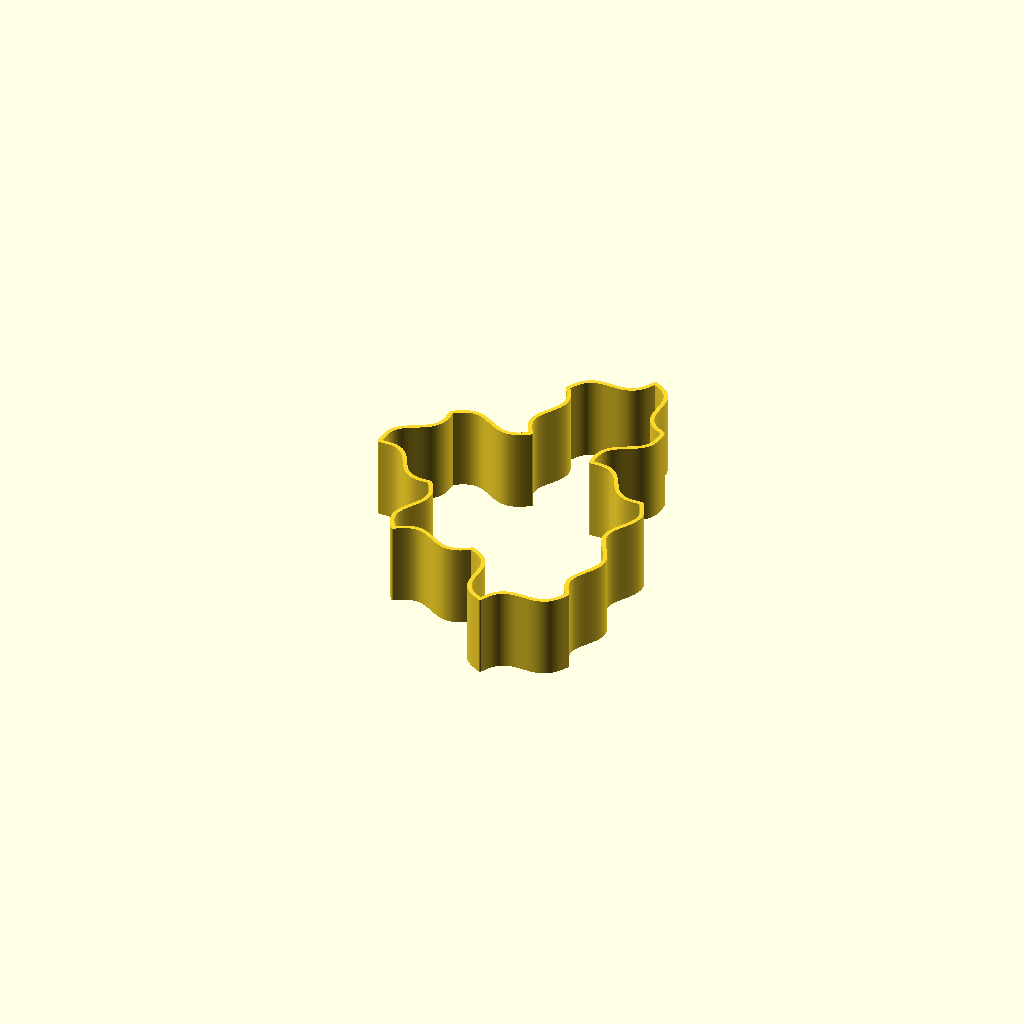
Cell 1: rendered with the file's own defaults.
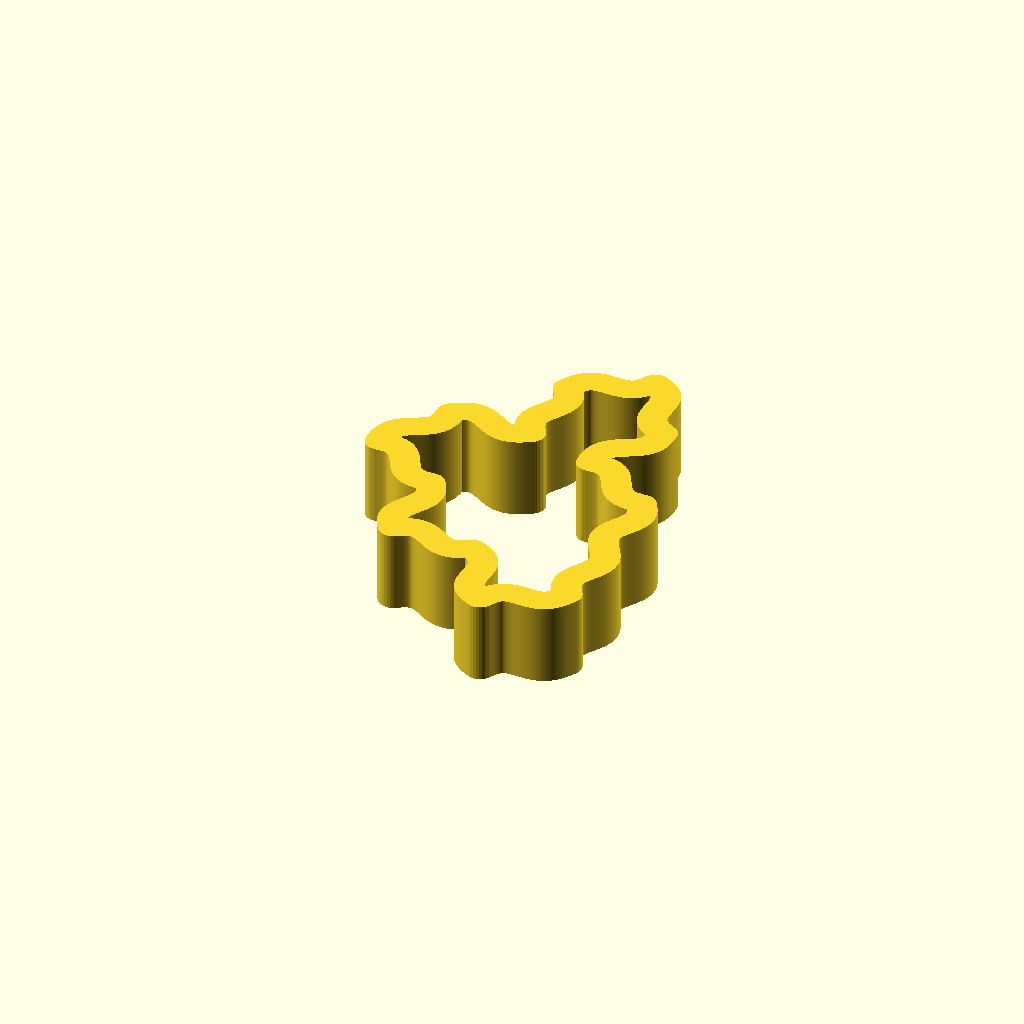
Cell 2 — preset "New set 1".
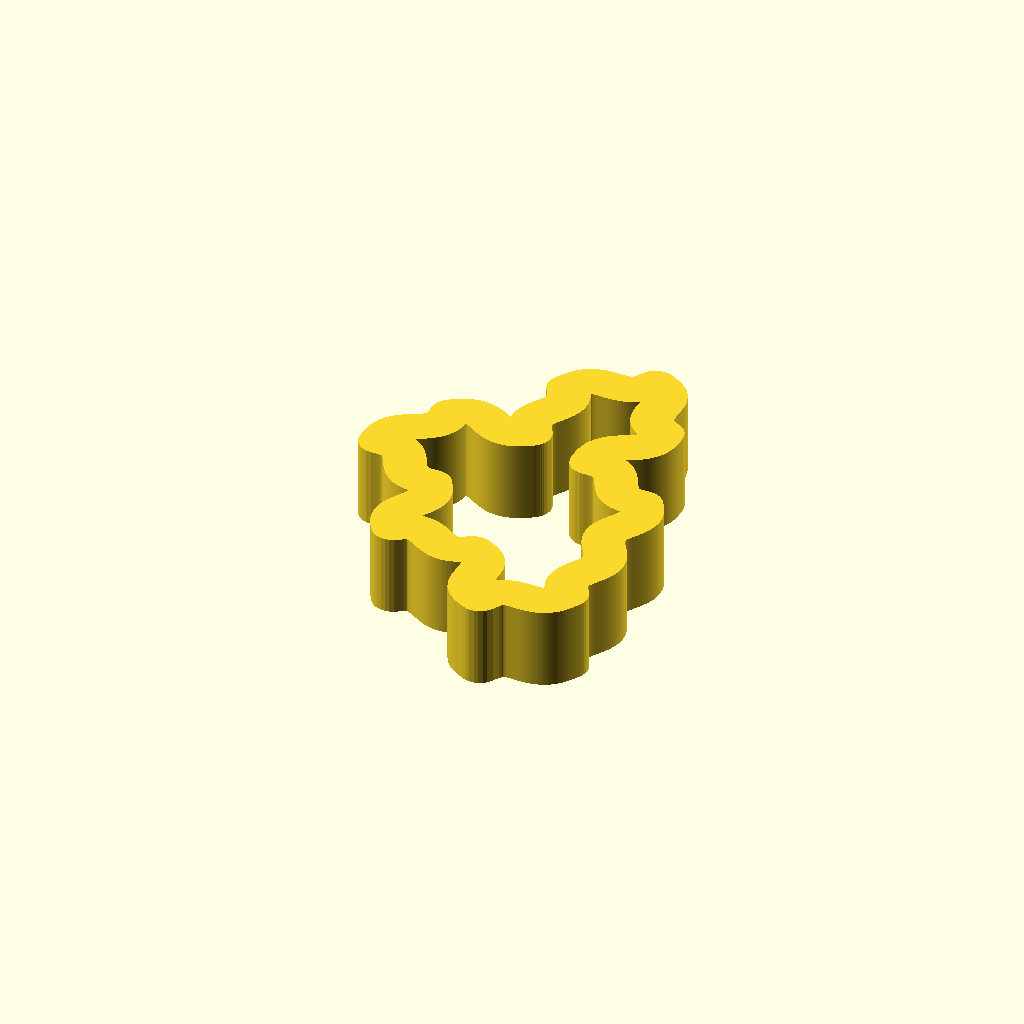
Cell 3 — preset "New set 2".
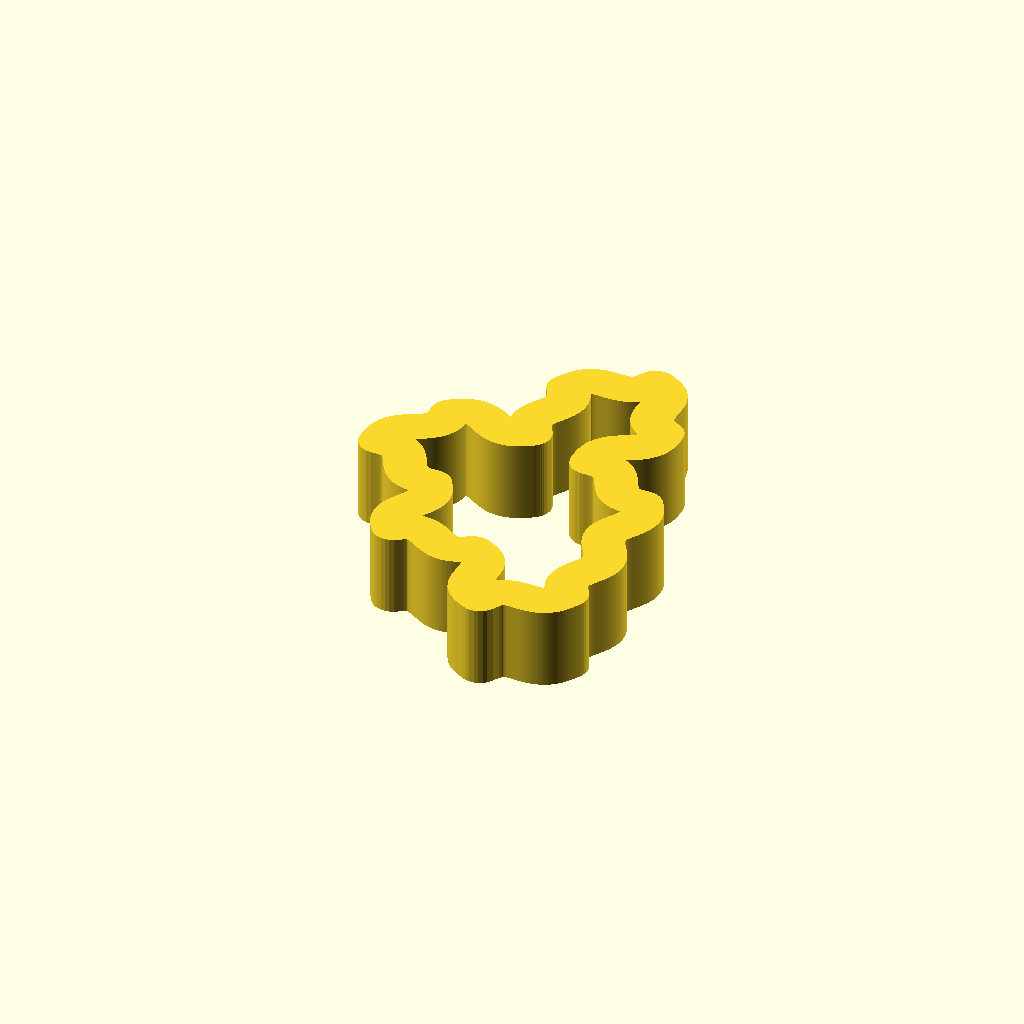
Cell 4 — preset "New set 3".
One fixed orthographic camera (rotation 55°, 0°, 25°; colour scheme Cornfield) for every cell.
Source of the model, spectre-monotile-small.scad:
$fn = 30;

// Thickness of the outline, in mm 
thickness = 1;

// Diameter of dowel holes, in mm
hole_diameter = 3;

// Angle of the arrow lock between pieces
lock_angle = 45;


a = 20;
b = a;

curve_amount = 0.1*a;

c = cos(60);
s = sin(60);

moves = [
    [0,0],
    [c*b, s*b],
    [b,0],
    [0,a],
    [s*a, c*a],
    [c*b, -s*b],
    [-c*b, -s*b],
    [s*a, -c*a],
    [0, -a],
    [0, -a],
    [-s*a, -c*a],
    [-c*b, s*b],
    [-b, 0],
    [0, a],
    [-s*a, c*a]
];
    
points = [ 
    for (
        i=0, p=moves[0]; 
        i < len(moves)-1; 
        i = i+1, p = p + moves[i]
    )
    p
];

function unit(v) = norm(v) == 0 ? v : v/norm(v);

function normal(v) = [v[1],-v[0]]/norm(v);

function curve_point(i, t, curve=curve_amount) =
    let(
        a = points[i%len(points)],
        b = points[(i+1)%len(points)],
        d = b - a,
        n = normal(d)
    )
    t*b + (1-t)*a + n*sin(-360*t)*curve
;

function direction_at(i, t) =
    let(
        m1 = curve_point(i,t),
        m2 = curve_point(i,t+0.001)
    )
    m2 - m1;


    
function curve_between(j, steps=100, curve=curve_amount) = 
    [ for (i=0,t=0; i<steps; i = i+1, t=i/steps) curve_point(j,t,curve) ]
;

module tile() {
    curve_points = 
        [ for(i=0; i<len(points); i=i+1) each curve_between(i) ];

    intersection() {
        offset(thickness/2) polygon(curve_points);
        union() {
            difference() {
                offset(thickness/2) polygon(curve_points);
                offset(-thickness/2) polygon(curve_points);
            }
            for(i=[0:len(points)-1]) {
                reinforcer(i);
            }
        }
    }
}

module divider(i) {
    x = 0.12;
    p = curve_point(i,x);
    d = direction_at(i,x);
    n = cross([d[0],d[1],0], [0,0,1]);
    an = atan2(d[1],d[0]);
    
    t = 0.3;
    translate(p)
    rotate(an+90) {
        rotate(lock_angle)
        #translate([-t/2,-t/2]) square([thickness,t]);
        rotate(-180-lock_angle)
        #translate([-t/2,-t/2]) square([thickness,t]);
    }
}

module reinforcer(i) {
    p = points[i];
    pi = i==0 ? len(points)-1 : i-1;
    t1 = direction_at(i,0);
    t2 = direction_at(pi,1);
    dd = normal(t1) + normal(t2);
    d = unit(dd);
    z = cross(t1,t2);
    f = abs(z) < 0.01 ? 0 : (thickness-hole_diameter)/(z>0 ? 4 : -4);

    c = p + f*d;
    
    s = abs(z)<0.01 ? 1 : z>0 ? 1.5 : 1;

    translate(c) circle(d=s*thickness);
}    

module hole(i) {
    p = points[i];
    pi = i==0 ? len(points)-1 : i-1;
    t1 = direction_at(i,0);
    t2 = direction_at(pi,1);
    dd = normal(t1) + normal(t2);
    d = unit(dd);
    z = cross(t1,t2);
    f = abs(z)<0.01 ? 0 : (thickness-hole_diameter)/(z>0 ? 4 : -4);

    c = p + f*d;

    translate(c) circle(d=hole_diameter);
}

module hole_tile() {
    difference() {
        tile();

        for(i=[0:len(points)-1]) {
            hole(i);
        }
    }
}

module text_at(vertex,along,txt) {
    d = direction_at(vertex, along);
    an = atan2(d[1],d[0]);
    translate(curve_point(vertex, along)) 
    rotate(an)
    text(txt, size=thickness/2, font="Atkinson Hyperlegible Next:style=Bold", valign="center");
}


module label(i) {
    text_at(i, 0.5, str(i));
}

module pieces(layer) {

    difference() {
        hole_tile();

        for(i=[layer:2:len(points)-1]) {
            divider(i);
        
            label(i);
        }
    }
}

linear_extrude(20) tile();
Parameter table extracted from the source (name, type, default, range or options):
thickness: number, default 1
hole_diameter: number, default 3
lock_angle: number, default 45
a: number, default 20
